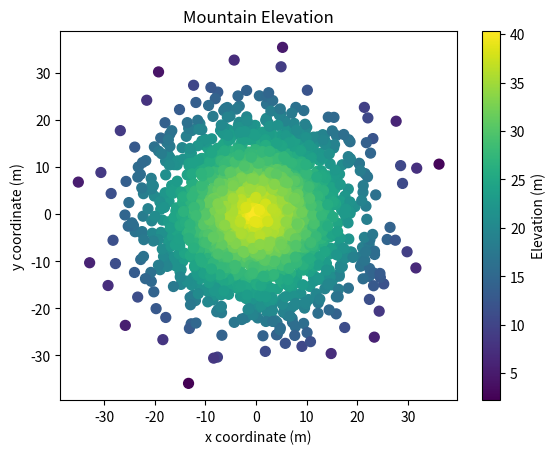

This chart was generated by the following Python code:
#!/usr/bin/env python3
import numpy as np
import matplotlib.pyplot as plt

np.random.seed(5)

x = np.random.randn(2000) * 10
y = np.random.randn(2000) * 10
z = np.random.rand(2000) + 40 - np.sqrt(np.square(x) + np.square(y))

f, ax = plt.subplots()
points = ax.scatter(x, y, c=z, s=50, cmap="viridis")
cbar = f.colorbar(points)
cbar.set_label('Elevation (m)')

plt.title('Mountain Elevation')
plt.xlabel('x coordinate (m)')
plt.ylabel('y coordinate (m)')
plt.show()
